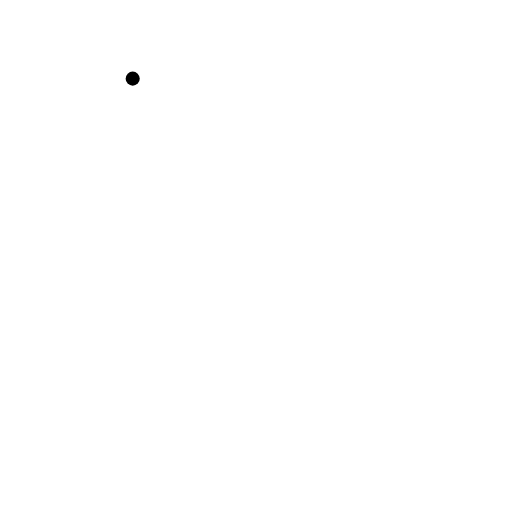
t = 0.00 s
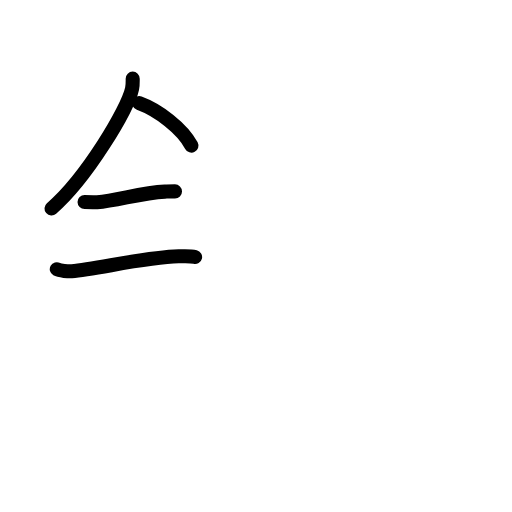
t = 3.92 s
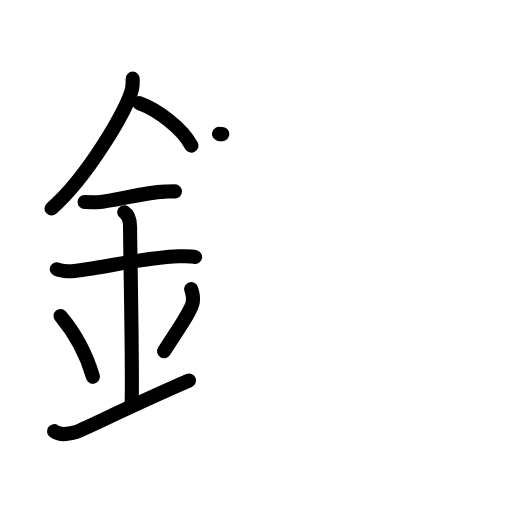
t = 8.08 s
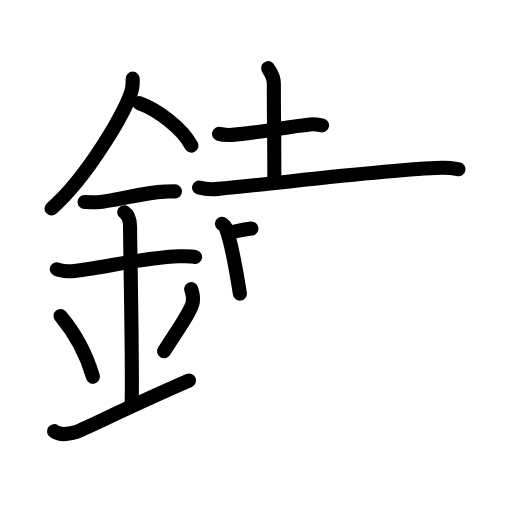
t = 12.08 s
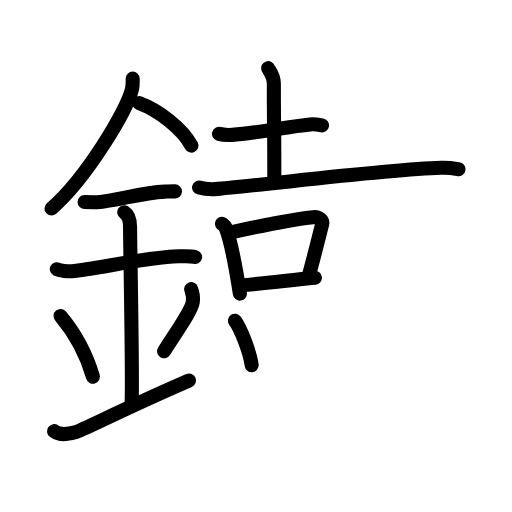
t = 14.75 s
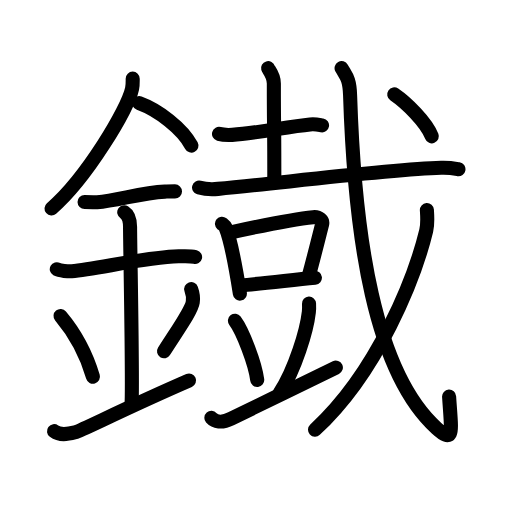
t = 20.00 s

The animated SVG that drew these frames (rendered in a browser with its animation timeline set to each time). Animation: 60 SMIL elements (animate=60); one cycle of 20.00 s.

<?xml version="1.0" encoding="UTF-8"?>
<!--
AniKanjiVG is licensed by CC-BY-SA Paul C. Sommerhoff (https://bitbucket.org/sommerhoff/anikanjivg).
AniKanjiVG uses KanjiVG which is licensed by CC-BY-SA Ulrich Apel (http://kanjivg.tagaini.net).
See also http://creativecommons.org/licenses/by-sa/3.0/
-->
<svg xmlns:kvg='http://kanjivg.tagaini.net' xmlns='http://www.w3.org/2000/svg' width='109' height='109' viewBox='0 0 109 109' style='fill:none;stroke:#000000;stroke-width:3;stroke-linecap:round;stroke-linejoin:round;' id="kvg:kanji_09421"><g id="kvg:09421" kvg:element="鐡"><g id="kvg:09421-g1" kvg:element="金" kvg:position="left" kvg:radical="general"><path id="kvg:09421-s1" kvg:type="㇒" d="M28.25,16.74c0,0.7,0.04,1.26-0.13,2.11c-0.92,4.39-9.66,19.03-17.15,25.53"><animate attributeName="d" begin="0.0s" dur="0.5s" from="M28.25,16.74C28.25,16.74,28.25,16.74,28.25,16.74" to="M28.25,16.74c0,0.7,0.04,1.26-0.13,2.11" />
<animate attributeName="d" begin="0.5s" dur="0.5s" from="M28.25,16.74c0,0.7,0.04,1.26-0.13,2.11c0,0,0,0,0,0,0" to="M28.25,16.74c0,0.7,0.04,1.26-0.13,2.11c-0.92,4.39-9.66,19.03-17.15,25.53" />
</path>
<path id="kvg:09421-s2" kvg:type="㇔/㇏" d="M29.64,21.96c4.02,1.46,9.15,5.35,11.11,9.04"><animate attributeName="d" begin="1.0s" dur="1.0s" from="M29.64,21.96C29.64,21.96,29.64,21.96,29.64,21.96" to="M29.64,21.96c4.02,1.46,9.15,5.35,11.11,9.04" />
<animate attributeName="d" begin="0s" dur="1.0s" from="M-100,-100" to="M-100,-100" />
</path>
<path id="kvg:09421-s3" kvg:type="㇐" d="M18,43c1.5,0,2.18,0.09,2.67,0.06C25,42.74,30,41.03,35.1,40.8c0.74-0.03,0.9-0.05,2.15-0.05"><animate attributeName="d" begin="2.0s" dur="0.3333333333333333s" from="M18,43C18,43,18,43,18,43" to="M18,43c1.5,0,2.18,0.09,2.67,0.06" />
<animate attributeName="d" begin="2.3333333333333335s" dur="0.3333333333333333s" from="M18,43c1.5,0,2.18,0.09,2.67,0.06c0,0,0,0,0,0,0" to="M18,43c1.5,0,2.18,0.09,2.67,0.06C25,42.74,30,41.03,35.1,40.8" />
<animate attributeName="d" begin="2.6666666666666665s" dur="0.3333333333333333s" from="M18,43c1.5,0,2.18,0.09,2.67,0.06C25,42.74,30,41.03,35.1,40.8c0,0,0,0,0,0,0" to="M18,43c1.5,0,2.18,0.09,2.67,0.06C25,42.74,30,41.03,35.1,40.8c0.74-0.03,0.9-0.05,2.15-0.05" />
<animate attributeName="d" begin="0s" dur="2.0s" from="M-100,-100" to="M-100,-100" />
</path>
<path id="kvg:09421-s4" kvg:type="㇐" d="M12.09,57.31c0.59,0.33,2.56,0.48,3.17,0.43c5.49-0.49,15.74-2.99,22.78-3.17c0.75-0.02,2.38-0.13,3.49,0.15"><animate attributeName="d" begin="3.0s" dur="0.3333333333333333s" from="M12.09,57.31C12.09,57.31,12.09,57.31,12.09,57.31" to="M12.09,57.31c0.59,0.33,2.56,0.48,3.17,0.43" />
<animate attributeName="d" begin="3.3333333333333335s" dur="0.3333333333333333s" from="M12.09,57.31c0.59,0.33,2.56,0.48,3.17,0.43c0,0,0,0,0,0,0" to="M12.09,57.31c0.59,0.33,2.56,0.48,3.17,0.43c5.49-0.49,15.74-2.99,22.78-3.17" />
<animate attributeName="d" begin="3.6666666666666665s" dur="0.3333333333333333s" from="M12.09,57.31c0.59,0.33,2.56,0.48,3.17,0.43c5.49-0.49,15.74-2.99,22.78-3.17c0,0,0,0,0,0,0" to="M12.09,57.31c0.59,0.33,2.56,0.48,3.17,0.43c5.49-0.49,15.74-2.99,22.78-3.17c0.75-0.02,2.38-0.13,3.49,0.15" />
<animate attributeName="d" begin="0s" dur="3.0s" from="M-100,-100" to="M-100,-100" />
</path>
<path id="kvg:09421-s5" kvg:type="㇑a" d="M26.45,45.19c1.24,0.78,1.24,2.52,1.24,3.14c0,4.35,0.62,33.63,0.31,37.98"><animate attributeName="d" begin="4.0s" dur="0.5s" from="M26.45,45.19C26.45,45.19,26.45,45.19,26.45,45.19" to="M26.45,45.19c1.24,0.78,1.24,2.52,1.24,3.14" />
<animate attributeName="d" begin="4.5s" dur="0.5s" from="M26.45,45.19c1.24,0.78,1.24,2.52,1.24,3.14c0,0,0,0,0,0,0" to="M26.45,45.19c1.24,0.78,1.24,2.52,1.24,3.14c0,4.35,0.62,33.63,0.31,37.98" />
<animate attributeName="d" begin="0s" dur="4.0s" from="M-100,-100" to="M-100,-100" />
</path>
<path id="kvg:09421-s6" kvg:type="㇔" d="M12.89,67.26c4.08,4.85,6.07,10.11,6.9,12.94"><animate attributeName="d" begin="5.0s" dur="1.0s" from="M12.89,67.26C12.89,67.26,12.89,67.26,12.89,67.26" to="M12.89,67.26c4.08,4.85,6.07,10.11,6.9,12.94" />
<animate attributeName="d" begin="0s" dur="5.0s" from="M-100,-100" to="M-100,-100" />
</path>
<path id="kvg:09421-s7" kvg:type="㇒" d="M40.7,61.55c0.3,0.84,0.46,2.06,0.34,2.76c-0.3,1.81-2.71,5.13-6.12,10.47"><animate attributeName="d" begin="6.0s" dur="0.5s" from="M40.7,61.55C40.7,61.55,40.7,61.55,40.7,61.55" to="M40.7,61.55c0.3,0.84,0.46,2.06,0.34,2.76" />
<animate attributeName="d" begin="6.5s" dur="0.5s" from="M40.7,61.55c0.3,0.84,0.46,2.06,0.34,2.76c0,0,0,0,0,0,0" to="M40.7,61.55c0.3,0.84,0.46,2.06,0.34,2.76c-0.3,1.81-2.71,5.13-6.12,10.47" />
<animate attributeName="d" begin="0s" dur="6.0s" from="M-100,-100" to="M-100,-100" />
</path>
<path id="kvg:09421-s8" kvg:type="㇀/㇐" d="M11.5,91.79c1.25,0.94,2.75,0.7,4.5,0.24c1.29-0.35,11.25-5.4,24.25-11.03"><animate attributeName="d" begin="7.0s" dur="0.5s" from="M11.5,91.79C11.5,91.79,11.5,91.79,11.5,91.79" to="M11.5,91.79c1.25,0.94,2.75,0.7,4.5,0.24" />
<animate attributeName="d" begin="7.5s" dur="0.5s" from="M11.5,91.79c1.25,0.94,2.75,0.7,4.5,0.24c0,0,0,0,0,0,0" to="M11.5,91.79c1.25,0.94,2.75,0.7,4.5,0.24c1.29-0.35,11.25-5.4,24.25-11.03" />
<animate attributeName="d" begin="0s" dur="7.0s" from="M-100,-100" to="M-100,-100" />
</path>
</g>
<g id="kvg:09421-g2" kvg:element="載" kvg:variant="true" kvg:position="right"><g id="kvg:09421-g3" kvg:element="吉" kvg:part="1"><g id="kvg:09421-g4" kvg:element="士" kvg:part="1" kvg:original="土"><path id="kvg:09421-s9" kvg:type="㇐" d="M46.63,28.5c0.73,0.21,2.06,0.25,2.8,0.21c5.1-0.3,11.79-1.77,16.58-2.22c1.21-0.11,1.95,0.1,2.55,0.2"><animate attributeName="d" begin="8.0s" dur="0.3333333333333333s" from="M46.63,28.5C46.63,28.5,46.63,28.5,46.63,28.5" to="M46.63,28.5c0.73,0.21,2.06,0.25,2.8,0.21" />
<animate attributeName="d" begin="8.333333333333334s" dur="0.3333333333333333s" from="M46.63,28.5c0.73,0.21,2.06,0.25,2.8,0.21c0,0,0,0,0,0,0" to="M46.63,28.5c0.73,0.21,2.06,0.25,2.8,0.21c5.1-0.3,11.79-1.77,16.58-2.22" />
<animate attributeName="d" begin="8.666666666666666s" dur="0.3333333333333333s" from="M46.63,28.5c0.73,0.21,2.06,0.25,2.8,0.21c5.1-0.3,11.79-1.77,16.58-2.22c0,0,0,0,0,0,0" to="M46.63,28.5c0.73,0.21,2.06,0.25,2.8,0.21c5.1-0.3,11.79-1.77,16.58-2.22c1.21-0.11,1.95,0.1,2.55,0.2" />
<animate attributeName="d" begin="0s" dur="8.0s" from="M-100,-100" to="M-100,-100" />
</path>
<path id="kvg:09421-s10" kvg:type="㇑" d="M57.07,14.51c0.08,0.28,1.23,1.47,1.23,3.27c0,11.59,0.1,5.31,0.1,20.63"><animate attributeName="d" begin="9.0s" dur="0.5s" from="M57.07,14.51C57.07,14.51,57.07,14.51,57.07,14.51" to="M57.07,14.51c0.08,0.28,1.23,1.47,1.23,3.27" />
<animate attributeName="d" begin="9.5s" dur="0.5s" from="M57.07,14.51c0.08,0.28,1.23,1.47,1.23,3.27c0,0,0,0,0,0,0" to="M57.07,14.51c0.08,0.28,1.23,1.47,1.23,3.27c0,11.59,0.1,5.31,0.1,20.63" />
<animate attributeName="d" begin="0s" dur="9.0s" from="M-100,-100" to="M-100,-100" />
</path>
</g>
<g id="kvg:09421-g5" kvg:element="豆" kvg:part="1"><g id="kvg:09421-g6" kvg:element="戈" kvg:part="1"><g id="kvg:09421-g7" kvg:element="弋" kvg:part="1"><g id="kvg:09421-g8" kvg:element="士" kvg:part="2" kvg:original="土"><path id="kvg:09421-s11" kvg:type="㇐" d="M42.38,39.92c1.05,0.29,2.99,0.39,4.03,0.29c14.4-1.37,35.87-4.1,47.51-4.48c1.75-0.06,2.8,0.14,3.68,0.29"><animate attributeName="d" begin="10.0s" dur="0.3333333333333333s" from="M42.38,39.92C42.38,39.92,42.38,39.92,42.38,39.92" to="M42.38,39.92c1.05,0.29,2.99,0.39,4.03,0.29" />
<animate attributeName="d" begin="10.333333333333334s" dur="0.3333333333333333s" from="M42.38,39.92c1.05,0.29,2.99,0.39,4.03,0.29c0,0,0,0,0,0,0" to="M42.38,39.92c1.05,0.29,2.99,0.39,4.03,0.29c14.4-1.37,35.87-4.1,47.51-4.48" />
<animate attributeName="d" begin="10.666666666666666s" dur="0.3333333333333333s" from="M42.38,39.92c1.05,0.29,2.99,0.39,4.03,0.29c14.4-1.37,35.87-4.1,47.51-4.48c0,0,0,0,0,0,0" to="M42.38,39.92c1.05,0.29,2.99,0.39,4.03,0.29c14.4-1.37,35.87-4.1,47.51-4.48c1.75-0.06,2.8,0.14,3.68,0.29" />
<animate attributeName="d" begin="0s" dur="10.0s" from="M-100,-100" to="M-100,-100" />
</path>
</g>
</g>
</g>
<g id="kvg:09421-g9" kvg:element="豆" kvg:part="2"><g id="kvg:09421-g10" kvg:element="吉" kvg:part="2" kvg:position="top"><g id="kvg:09421-g11" kvg:element="口"><path id="kvg:09421-s12" kvg:type="㇑" d="M47.25,47.63c0.31,0.26,0.62,0.47,0.76,0.79c1.06,2.54,2.34,9.53,3.06,14.08"><animate attributeName="d" begin="11.0s" dur="0.5s" from="M47.25,47.63C47.25,47.63,47.25,47.63,47.25,47.63" to="M47.25,47.63c0.31,0.26,0.62,0.47,0.76,0.79" />
<animate attributeName="d" begin="11.5s" dur="0.5s" from="M47.25,47.63c0.31,0.26,0.62,0.47,0.76,0.79c0,0,0,0,0,0,0" to="M47.25,47.63c0.31,0.26,0.62,0.47,0.76,0.79c1.06,2.54,2.34,9.53,3.06,14.08" />
<animate attributeName="d" begin="0s" dur="11.0s" from="M-100,-100" to="M-100,-100" />
</path>
<path id="kvg:09421-s13" kvg:type="㇕b" d="M49.16,49.46c6.27-1.37,13.91-2.88,17.51-3.23c1.31-0.13,2.1,0.75,1.91,1.49c-0.78,3.07-1.69,6.77-2.84,11.01"><animate attributeName="d" begin="12.0s" dur="0.3333333333333333s" from="M49.16,49.46C49.16,49.46,49.16,49.46,49.16,49.46" to="M49.16,49.46c6.27-1.37,13.91-2.88,17.51-3.23" />
<animate attributeName="d" begin="12.333333333333334s" dur="0.3333333333333333s" from="M49.16,49.46c6.27-1.37,13.91-2.88,17.51-3.23c0,0,0,0,0,0,0" to="M49.16,49.46c6.27-1.37,13.91-2.88,17.51-3.23c1.31-0.13,2.1,0.75,1.91,1.49" />
<animate attributeName="d" begin="12.666666666666666s" dur="0.3333333333333333s" from="M49.16,49.46c6.27-1.37,13.91-2.88,17.51-3.23c1.31-0.13,2.1,0.75,1.91,1.49c0,0,0,0,0,0,0" to="M49.16,49.46c6.27-1.37,13.91-2.88,17.51-3.23c1.31-0.13,2.1,0.75,1.91,1.49c-0.78,3.07-1.69,6.77-2.84,11.01" />
<animate attributeName="d" begin="0s" dur="12.0s" from="M-100,-100" to="M-100,-100" />
</path>
<path id="kvg:09421-s14" kvg:type="㇐b" d="M51.21,60.78c4.22-0.39,10.04-1.06,15.83-1.66"><animate attributeName="d" begin="13.0s" dur="1.0s" from="M51.21,60.78C51.21,60.78,51.21,60.78,51.21,60.78" to="M51.21,60.78c4.22-0.39,10.04-1.06,15.83-1.66" />
<animate attributeName="d" begin="0s" dur="13.0s" from="M-100,-100" to="M-100,-100" />
</path>
</g>
</g>
<g id="kvg:09421-g12" kvg:position="bottom"><path id="kvg:09421-s15" kvg:type="㇔" d="M50.02,68.28c1.67,2.23,4.32,9.15,4.74,12.61"><animate attributeName="d" begin="14.0s" dur="1.0s" from="M50.02,68.28C50.02,68.28,50.02,68.28,50.02,68.28" to="M50.02,68.28c1.67,2.23,4.32,9.15,4.74,12.61" />
<animate attributeName="d" begin="0s" dur="14.0s" from="M-100,-100" to="M-100,-100" />
</path>
<path id="kvg:09421-s16" kvg:type="㇒" d="M65.79,64.64c0.02,0.45,0.04,1.16-0.04,1.8c-0.43,3.81-2.87,12.16-6.22,17.27"><animate attributeName="d" begin="15.0s" dur="0.5s" from="M65.79,64.64C65.79,64.64,65.79,64.64,65.79,64.64" to="M65.79,64.64c0.02,0.45,0.04,1.16-0.04,1.8" />
<animate attributeName="d" begin="15.5s" dur="0.5s" from="M65.79,64.64c0.02,0.45,0.04,1.16-0.04,1.8c0,0,0,0,0,0,0" to="M65.79,64.64c0.02,0.45,0.04,1.16-0.04,1.8c-0.43,3.81-2.87,12.16-6.22,17.27" />
<animate attributeName="d" begin="0s" dur="15.0s" from="M-100,-100" to="M-100,-100" />
</path>
<path id="kvg:09421-s17" kvg:type="㇐" d="M45,88.96c0.7,0.79,2.11,1.2,4.22,0.17c5.86-2.88,16.42-8.01,22.28-10.88"><animate attributeName="d" begin="16.0s" dur="0.5s" from="M45,88.96C45,88.96,45,88.96,45,88.96" to="M45,88.96c0.7,0.79,2.11,1.2,4.22,0.17" />
<animate attributeName="d" begin="16.5s" dur="0.5s" from="M45,88.96c0.7,0.79,2.11,1.2,4.22,0.17c0,0,0,0,0,0,0" to="M45,88.96c0.7,0.79,2.11,1.2,4.22,0.17c5.86-2.88,16.42-8.01,22.28-10.88" />
<animate attributeName="d" begin="0s" dur="16.0s" from="M-100,-100" to="M-100,-100" />
</path>
</g>
</g>
</g>
<g id="kvg:09421-g13" kvg:element="戈" kvg:part="2"><g id="kvg:09421-g14" kvg:element="弋" kvg:part="2"><path id="kvg:09421-s18" kvg:type="㇂" d="M72.72,14.5c0.93,1.68,1.69,2.14,1.81,5.75c0.98,30.5,5.23,59,18.41,70.9c3.89,3.51,3.14,0.72,2.67-6.71"><animate attributeName="d" begin="17.0s" dur="0.3333333333333333s" from="M72.72,14.5C72.72,14.5,72.72,14.5,72.72,14.5" to="M72.72,14.5c0.93,1.68,1.69,2.14,1.81,5.75" />
<animate attributeName="d" begin="17.333333333333332s" dur="0.3333333333333333s" from="M72.72,14.5c0.93,1.68,1.69,2.14,1.81,5.75c0,0,0,0,0,0,0" to="M72.72,14.5c0.93,1.68,1.69,2.14,1.81,5.75c0.98,30.5,5.23,59,18.41,70.9" />
<animate attributeName="d" begin="17.666666666666668s" dur="0.3333333333333333s" from="M72.72,14.5c0.93,1.68,1.69,2.14,1.81,5.75c0.98,30.5,5.23,59,18.41,70.9c0,0,0,0,0,0,0" to="M72.72,14.5c0.93,1.68,1.69,2.14,1.81,5.75c0.98,30.5,5.23,59,18.41,70.9c3.89,3.51,3.14,0.72,2.67-6.71" />
<animate attributeName="d" begin="0s" dur="17.0s" from="M-100,-100" to="M-100,-100" />
</path>
</g>
<g id="kvg:09421-g15" kvg:element="丿"><path id="kvg:09421-s19" kvg:type="㇒" d="M90.88,44.72c0.07,1.09,0.23,2.83-0.14,4.37c-2.4,9.9-10.24,30.01-23.67,42.38"><animate attributeName="d" begin="18.0s" dur="0.5s" from="M90.88,44.72C90.88,44.72,90.88,44.72,90.88,44.72" to="M90.88,44.72c0.07,1.09,0.23,2.83-0.14,4.37" />
<animate attributeName="d" begin="18.5s" dur="0.5s" from="M90.88,44.72c0.07,1.09,0.23,2.83-0.14,4.37c0,0,0,0,0,0,0" to="M90.88,44.72c0.07,1.09,0.23,2.83-0.14,4.37c-2.4,9.9-10.24,30.01-23.67,42.38" />
<animate attributeName="d" begin="0s" dur="18.0s" from="M-100,-100" to="M-100,-100" />
</path>
</g>
<g id="kvg:09421-g16" kvg:element="弋" kvg:part="3"><g id="kvg:09421-g17" kvg:element="丶"><path id="kvg:09421-s20" kvg:type="㇔" d="M83.93,20.09c2.61,1.79,6.78,5.87,8,8.93"><animate attributeName="d" begin="19.0s" dur="1.0s" from="M83.93,20.09C83.93,20.09,83.93,20.09,83.93,20.09" to="M83.93,20.09c2.61,1.79,6.78,5.87,8,8.93" />
<animate attributeName="d" begin="0s" dur="19.0s" from="M-100,-100" to="M-100,-100" />
</path>
</g>
</g>
</g>
</g>
</g>
</g>
</svg>
